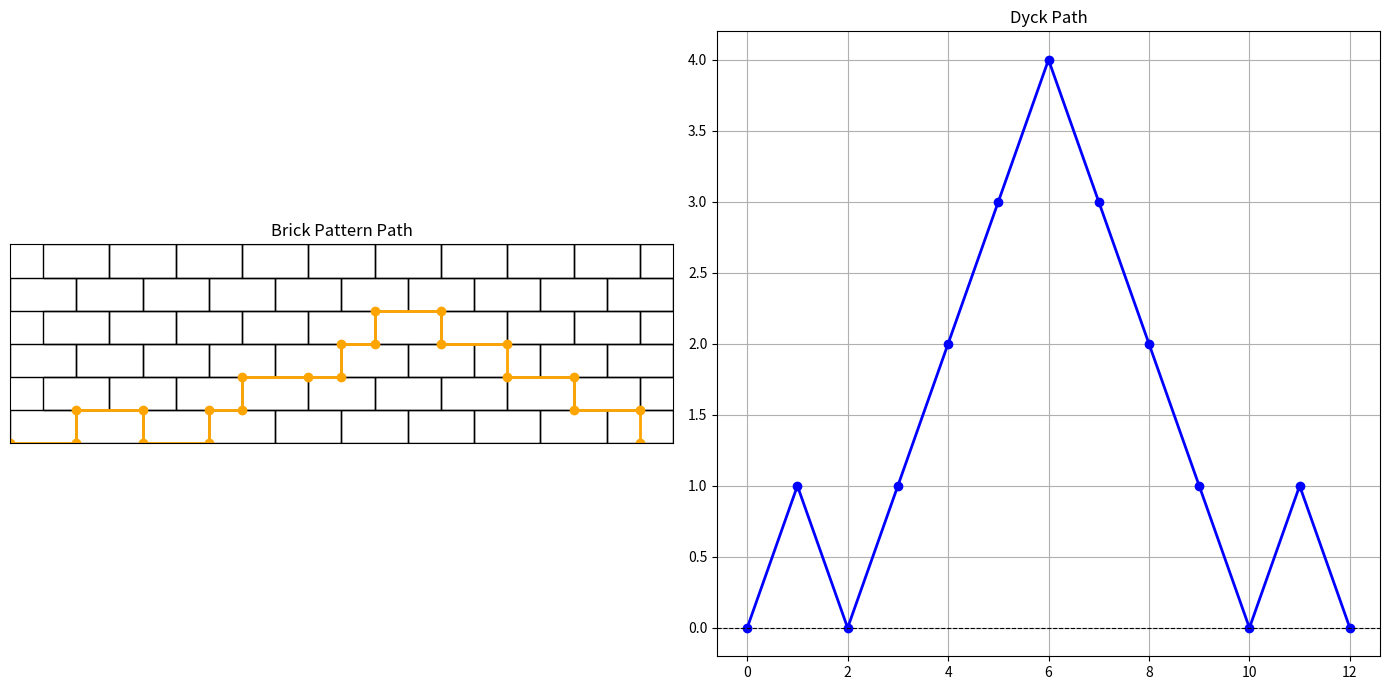

Source code (Python):
import matplotlib.pyplot as plt

# Function for drawing the brick pattern
def draw_wall_tiling(rows, cols, ax=None):
    """
    Create a grid to match the drawn brick pattern.
    """
    if ax is None:
        fig, ax = plt.subplots(figsize=(10, 5))
    
    # Create the brick pattern like a pathwall.pdf
    for i in range(rows):
        for j in range(cols):
            # Adjusting the horizontal position of bricks (alternative alignment)
            x_start = j * 2 if i % 2 == 0 else j * 2 + 1
            rect = plt.Rectangle((x_start, i), 2, 1, edgecolor='black', facecolor='none')
            ax.add_patch(rect)

    # Axis limits and style
    ax.set_xlim(0, cols * 2)
    ax.set_ylim(0, rows)
    ax.set_aspect('equal', adjustable='box')
    ax.set_xticks([])
    ax.set_yticks([])
    return ax

# Drawing the path in a brick pattern
def draw_brick_path(path, rows, cols, ax=None):
    """
    Çizilen tuğla deseninde verilen yolu göster.
    """
    if ax is None:
        fig, ax = plt.subplots(figsize=(10, 5))
    
    draw_wall_tiling(rows, cols, ax=ax)
    
    x, y = 0, 0  # Starting point
    xs, ys = [x], [y]
    
    for step in path:
        if step == "N":  # Up
            y += 1
        elif step == "S":  # Down
            y -= 1
        elif step == "E1":  # 1 unit to the right
            x += 1
        elif step == "E2":  # 2 unit to the right
            x += 2
        xs.append(x)
        ys.append(y)
    
    ax.plot(xs, ys, color='orange', linewidth=2, marker='o')
    ax.set_title("Brick Pattern Path")
    return ax

# Recursive Dyck path transformation
def phi(P):
    """
    Rekürsif olarak Dyck yoluna dönüştür.
    """
    if not P:  # Empty road
        return ["U", "D"]
    elif P[0] == "E2":
        return phi(P[1:])  # Horizontal steps are skipped Dyck way
    elif P[0] == "N":
        return ["U"] + phi(P[1:])
    elif P[0] == "S":
        return ["D"] + phi(P[1:])
    else:
        return phi(P[1:])  # Skip steps that are not valid

# Don't draw the Dyck way
def draw_dyck_path(path, ax=None):
    """
    Dyck yolunu kare gridde çiz.
    """
    if ax is None:
        fig, ax = plt.subplots(figsize=(10, 5))
    
    x, y = 0, 0
    xs, ys = [x], [y]
    
    for step in path:
        if step == "U":  # Yukarı
            y += 1
        elif step == "D":  # Aşağı
            y -= 1
        x += 1
        xs.append(x)
        ys.append(y)
    
    ax.plot(xs, ys, color='blue', linewidth=2, marker='o')
    ax.set_title("Dyck Path")
    ax.grid(True)
    ax.axhline(0, color='black', linewidth=0.8, linestyle='--')
    return ax

# Creating a more complicated brick path
def generate_complex_brick_path():
    """
    Belirli bir tuğla yolunu tanımla.
    """
    return ["E2", "N", "E2", "S", "E2", "N", "E1", "N", "E2", "E1", "N", "E1", "N", "E2", "S", "E2", "S", "E2", "S","E2","S"]

# Create complex brick path and Dyck path
complex_brick_path = generate_complex_brick_path()
dyck_path = phi(complex_brick_path)

# for chart area
fig, axes = plt.subplots(1, 2, figsize=(14, 7))

# Draw the brick path
draw_brick_path(complex_brick_path, rows=6, cols=10, ax=axes[0])

# draw the dyck path
draw_dyck_path(dyck_path, ax=axes[1])

plt.tight_layout()
plt.show()
